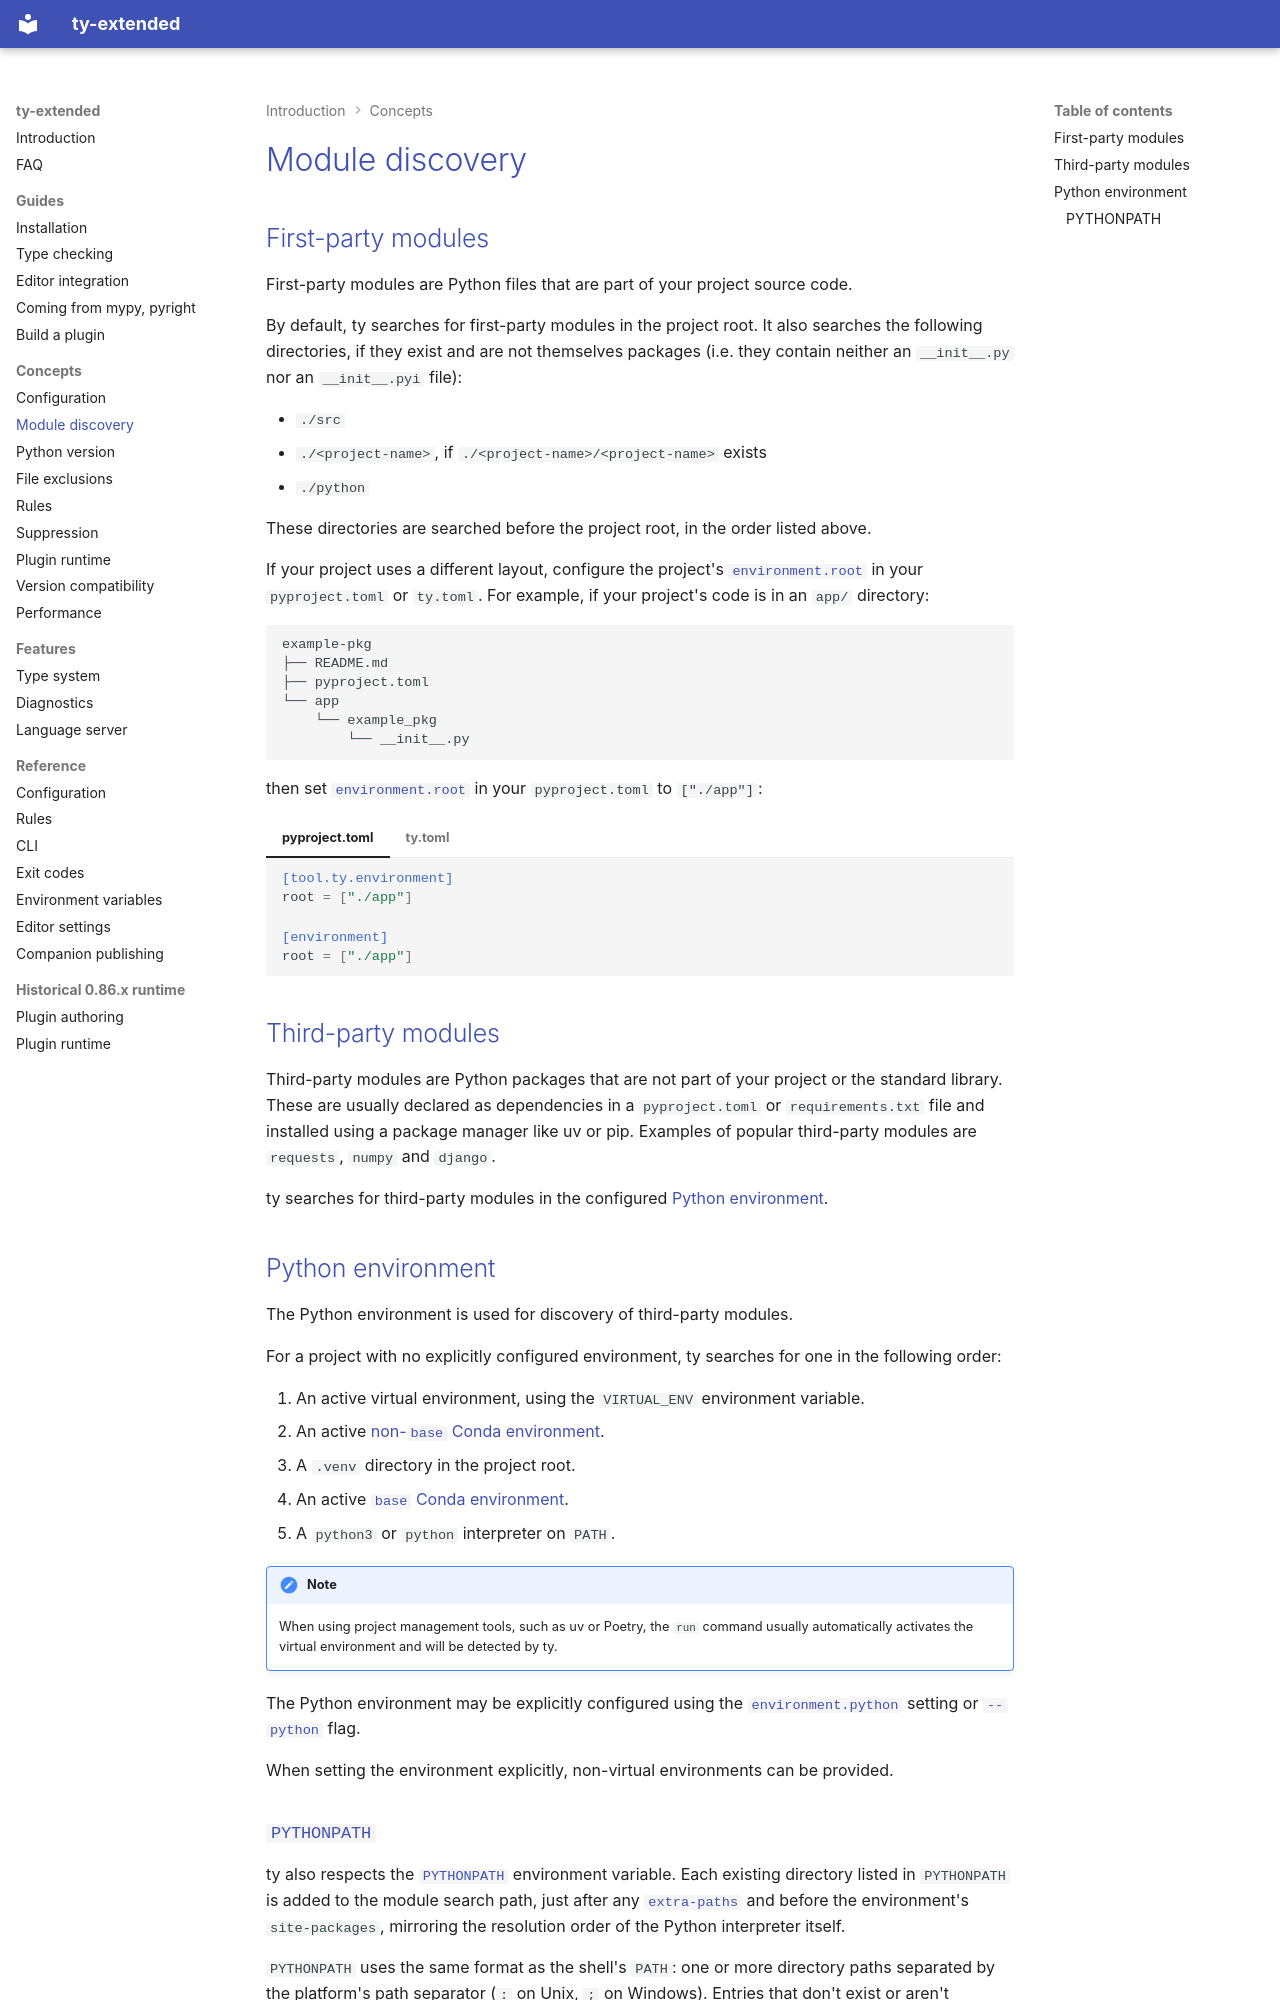

repository: regularkevvv/ty-extended · page: modules/index.html · generator: mkdocs

# Module discovery

## First-party modules

First-party modules are Python files that are part of your project source code.

By default, ty searches for first-party modules in the project root. It also searches the following
directories, if they exist and are not themselves packages (i.e. they contain neither an
`__init__.py` nor an `__init__.pyi` file):

- `./src`
- `./<project-name>`, if `./<project-name>/<project-name>` exists
- `./python`

These directories are searched before the project root, in the order listed above.

If your project uses a different layout, configure the project's
[`environment.root`](https://docs.astral.sh/ty/reference/configuration/#root) in your `pyproject.toml` or `ty.toml`. For example,
if your project's code is in an `app/` directory:

```text
example-pkg
├── README.md
├── pyproject.toml
└── app
    └── example_pkg
        └── __init__.py
```

then set [`environment.root`](https://docs.astral.sh/ty/reference/configuration/#root) in your `pyproject.toml` to `["./app"]`:

=== "pyproject.toml"

    ```toml
    [tool.ty.environment]
    root = ["./app"]
    ```

=== "ty.toml"

    ```toml
    [environment]
    root = ["./app"]
    ```

## Third-party modules

Third-party modules are Python packages that are not part of your project or the standard library.
These are usually declared as dependencies in a `pyproject.toml` or `requirements.txt` file
and installed using a package manager like uv or pip. Examples of popular third-party
modules are `requests`, `numpy` and `django`.

ty searches for third-party modules in the configured [Python environment](#python-environment).

## Python environment

The Python environment is used for discovery of third-party modules.

For a project with no explicitly configured environment, ty searches for one in the following order:

1. An active virtual environment, using the `VIRTUAL_ENV` environment variable.
1. An active [non-`base` Conda environment](https://docs.conda.io/projects/conda/en/stable/user-guide/getting-started.html#listing-environments).
1. A `.venv` directory in the project root.
1. An active [`base` Conda environment](https://docs.conda.io/projects/conda/en/stable/user-guide/getting-started.html#listing-environments).
1. A `python3` or `python` interpreter on `PATH`.

!!! note

    When using project management tools, such as uv or Poetry, the `run` command usually automatically
    activates the virtual environment and will be detected by ty.

The Python environment may be explicitly configured using the
[`environment.python`](https://docs.astral.sh/ty/reference/configuration/#python) setting or
[`--python`](./reference/cli.md) flag.

When setting the environment explicitly, non-virtual environments can be provided.
